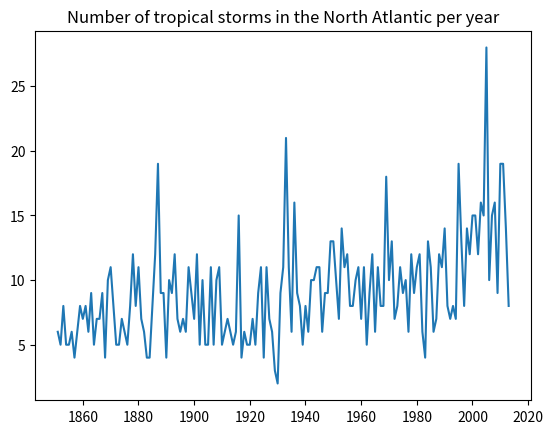
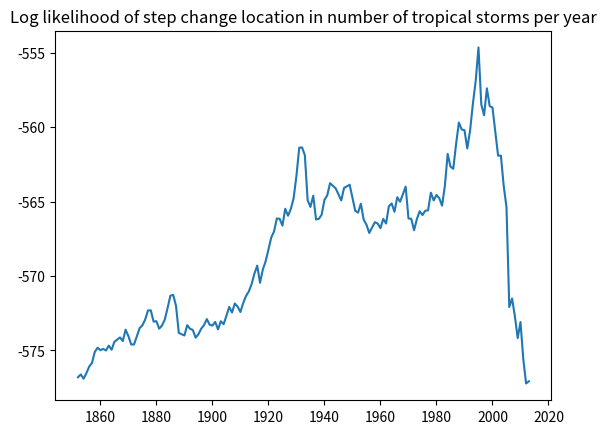

Source code (Python) for these figures, in order:

import numpy as np
import math
import pandas as pd
import matplotlib.pyplot as plt

# input data

d = [6,5,8,5,5,6,4,6,8,7,8,6,9,5,7,7,9,4,10,11,8,5,5,7,6,5,8,12,8,
    11,7,6,4,4,8,12,19,9,9,4,10,9,12,7,6,7,6,11,9,7,12,5,10,5,5,11,5,10,11,
    5,6,7,6,5,6,15,4,6,5,5,7,5,9,11,4,11,7,6,3,2,9,11,21,11,6,16,9,8,5,8,6,
    10,10,11,11,6,9,9,13,13,10,7,14,11,12,8,8,10,11,7,11,5,9,12,6,11,8,8,
    18,10,13,7,8,11,9,10,6,12,9,11,12,6,4,13,11,6,7,12,11,14,8,7,8,7,19,
    13,8,14,12,15,15,12,16,15,28,10,15,16,9,19,19,14,8] 

years = range(1851, 2014)

d_series = pd.Series(d,index=years)

# Plot the input data. Note this works best in iPython notebook
d_series.plot(title='Number of tropical storms in the North Atlantic per year')


# main changepoint detection algorithm
# single changepoint model

def step4(d):

    n = len(d)
    # dbar = sum(d)/float(n)
    dbar = np.mean(d)

    # dsbar = sum (d*d)/float(n)
    dsbar = np.mean(np.multiply(d,d))

    fac = dsbar-np.square(dbar)

    summ = 0
    summup = []

    for z in range(n):
        summ+=d[z]
        summup.append(summ)

    y = []

    for m in range(n-1):
        pos=m+1
        mscale = 4*(pos)*(n-pos)
        Q = summup[m]-(summ-summup[m])
        U = -np.square(dbar*(n-2*pos) + Q)/float(mscale) + fac
        y.append(-(n/float(2)-1)*math.log(n*U/2) - 0.5*math.log((pos*(n-pos))))

    z, zz = np.max(y), np.argmax(y)

    mean1 = sum(d[:zz+1])/float(len(d[:zz+1]))
    mean2=sum(d[(zz+1):n])/float(n-1-zz)

    return y, zz, mean1, mean2


# calling of main function

step_like = step4(d)

step_series = pd.Series(step_like[0],index=years[1:])


# Plot the result. Note this works best in iPython notebook
plt.figure(); 

step_series.plot(title='Log likelihood of step change location in number of tropical storms per year')

plt.show()
